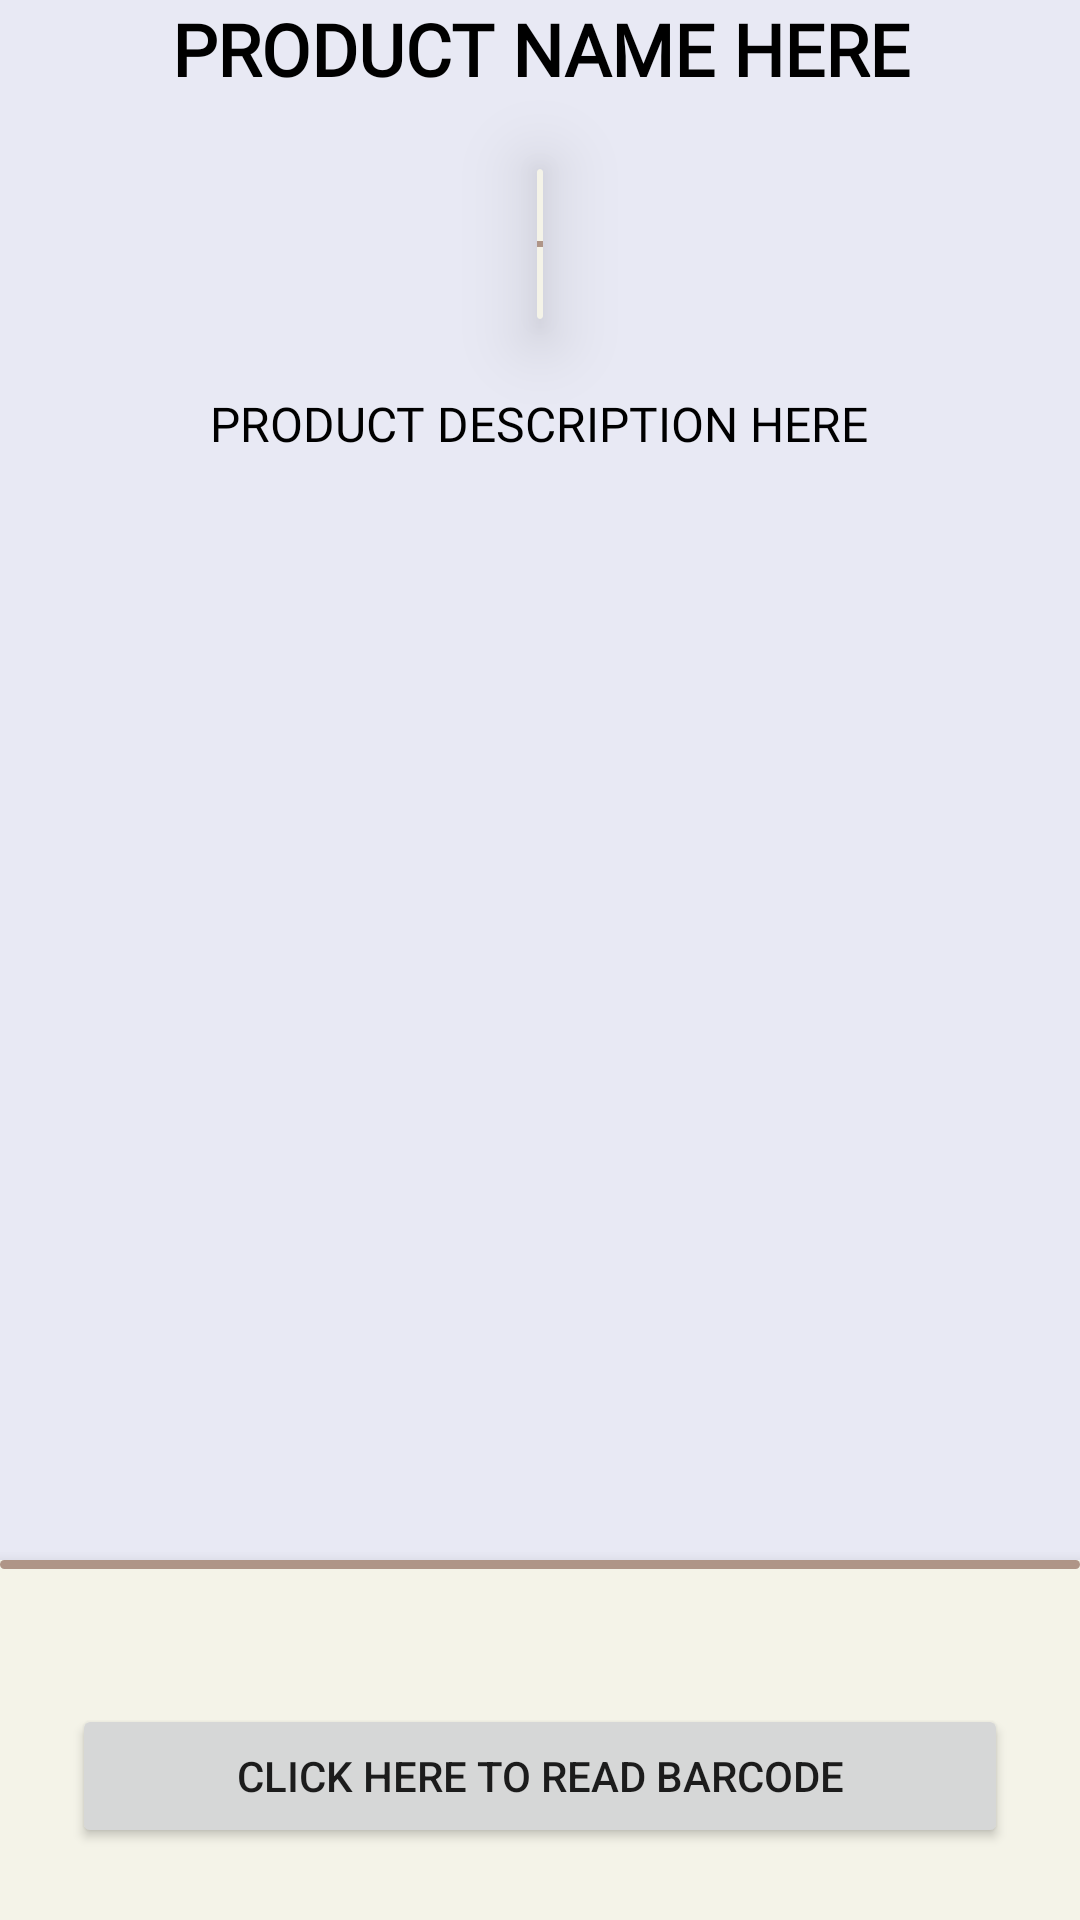

The Android layout XML behind this screen, and the referenced resources:
<!-- AndroidManifest.xml: application theme AppTheme -->
<!-- res/layout/activity_product_screen.xml -->
<?xml version="1.0" encoding="utf-8"?>
<RelativeLayout xmlns:android="http://schemas.android.com/apk/res/android"
    xmlns:tools="http://schemas.android.com/tools"
    android:id="@+id/mainContent"
    android:layout_width="match_parent"
    android:layout_height="wrap_content"
    android:background="@color/appPrimary"
    android:orientation="vertical">


    <TextView
        android:id="@+id/product_name"
        android:layout_width="match_parent"
        android:layout_height="wrap_content"
        android:layout_marginLeft="@dimen/margin"
        android:layout_marginRight="@dimen/margin"
        android:layout_marginBottom="@dimen/margin"
        android:fontFamily="@font/lato_black"
        android:text="@string/product_name"
        android:textAlignment="center"
        android:textColor="@color/appBlack"
        android:textSize="@dimen/text_header"
        android:textStyle="bold" />


    <android.support.v7.widget.CardView xmlns:card_view="http://schemas.android.com/apk/res-auto"
        android:id="@+id/card_viewProduct"
        android:layout_width="wrap_content"
        android:layout_height="wrap_content"
        android:layout_below="@id/product_name"
        android:layout_centerHorizontal="true"
        card_view:cardBackgroundColor="@color/appComplementary"
        card_view:cardCornerRadius="4dp"
        card_view:cardElevation="16dp">

        <RelativeLayout xmlns:android="http://schemas.android.com/apk/res/android"
            xmlns:tools="http://schemas.android.com/tools"
            android:id="@+id/productRelativeView"
            android:layout_width="match_parent"
            android:layout_height="wrap_content"

            android:orientation="vertical"
            tools:context=".ProductScreen">

            <ImageView
                android:id="@+id/product_image"
                android:layout_width="wrap_content"
                android:layout_height="wrap_content"
                android:layout_centerHorizontal="true"
                android:layout_marginTop="@dimen/margin"
                android:background="@drawable/imageview_border"
                android:cropToPadding="true"
                android:layout_marginBottom="@dimen/margin" />


        </RelativeLayout>
    </android.support.v7.widget.CardView>

    <TextView
        android:id="@+id/product_description"
        android:layout_width="wrap_content"
        android:layout_height="wrap_content"
        android:layout_below="@id/card_viewProduct"
        android:layout_centerHorizontal="true"
        android:layout_marginTop="@dimen/margin"
        android:fontFamily="@font/lato_regular"
        android:text="@string/product_description"
        android:scrollbars="vertical"
        android:fadeScrollbars="false"
        android:textAlignment="center"
        android:textColor="@color/appBlack"
        android:textSize="@dimen/text_body" />


    <ImageView
        android:layout_width="match_parent"
        android:layout_height="3dp"
        android:layout_alignTop="@id/product_price_list"
        android:elevation="8dp"
        android:src="@drawable/myrect" />

    <LinearLayout
        android:id="@+id/product_price_list"
        android:layout_width="match_parent"
        android:layout_height="wrap_content"
        android:layout_above="@+id/buttons"
        android:paddingLeft="@dimen/margin"
        android:background="@color/appComplementary"
        android:elevation="7dp"
        android:gravity="left"
        android:orientation="vertical"
        android:paddingTop="@dimen/margin"></LinearLayout>

    <LinearLayout
        android:id="@+id/product_price_list_right"
        android:layout_width="wrap_content"
        android:layout_height="wrap_content"
        android:layout_alignTop="@id/product_price_list"
        android:layout_alignParentRight="true"
        android:layout_marginRight="@dimen/margin"
        android:background="@color/appComplementary"
        android:elevation="7dp"
        android:gravity="right"
        android:orientation="vertical"
        android:paddingTop="@dimen/margin"></LinearLayout>

    <LinearLayout
        android:id="@+id/buttons"
        android:layout_width="match_parent"
        android:layout_height="wrap_content"
        android:layout_alignParentBottom="true"
        android:background="@color/appComplementary"
        android:elevation="7dp"
        android:gravity="center_horizontal"
        android:orientation="vertical">


        <Button
            android:id="@+id/read_barcode"
            android:layout_width="match_parent"
            android:layout_height="wrap_content"
            android:layout_marginLeft="@dimen/margin"
            android:layout_marginTop="@dimen/margin"
            android:layout_marginRight="@dimen/margin"
            android:layout_marginBottom="@dimen/margin"
            android:text="@string/read_barcode" />


    </LinearLayout>
</RelativeLayout>
<!-- resources referenced by this layout -->
<resources>
  <color name="appBlack">#000000</color>
  <color name="appComplementary">#f4f3e8</color>
  <color name="appPrimary">#e8e9f4</color>
  <dimen name="margin">24dp</dimen>
  <dimen name="text_body">16sp</dimen>
  <dimen name="text_header">24sp</dimen>
  <!-- drawable imageview_border (drawable) -->
  <?xml version="1.0" encoding="UTF-8"?>
  <shape xmlns:android="http://schemas.android.com/apk/res/android">
      <solid android:color="#FFFFFF" />
      <stroke android:width="1dp" android:color="@color/appAnalogous" />
      <padding android:left="1dp" android:top="1dp" android:right="1dp"
          android:bottom="1dp" />
  </shape>
  <!-- drawable myrect (drawable) -->
  <shape xmlns:android="http://schemas.android.com/apk/res/android"
      android:shape="rectangle">
      <solid android:color="@color/appAnalogous" />
      <corners android:radius="5dp" />
  </shape>
  <string name="product_description">PRODUCT DESCRIPTION HERE</string>
  <string name="product_name">PRODUCT NAME HERE</string>
  <string name="read_barcode">Click here to read barcode</string>
  <style name="AppTheme" parent="Theme.AppCompat.Light.DarkActionBar">
          
          <item name="colorPrimary">@color/colorPrimary</item>
          <item name="colorPrimaryDark">@color/colorPrimaryDark</item>
          <item name="colorAccent">@color/colorAccent</item>
      </style>
  <color name="appAnalogous">#af9587</color>
  <color name="colorPrimary">#008577</color>
  <color name="colorPrimaryDark">#00574B</color>
  <color name="colorAccent">#D81B60</color>
</resources>
